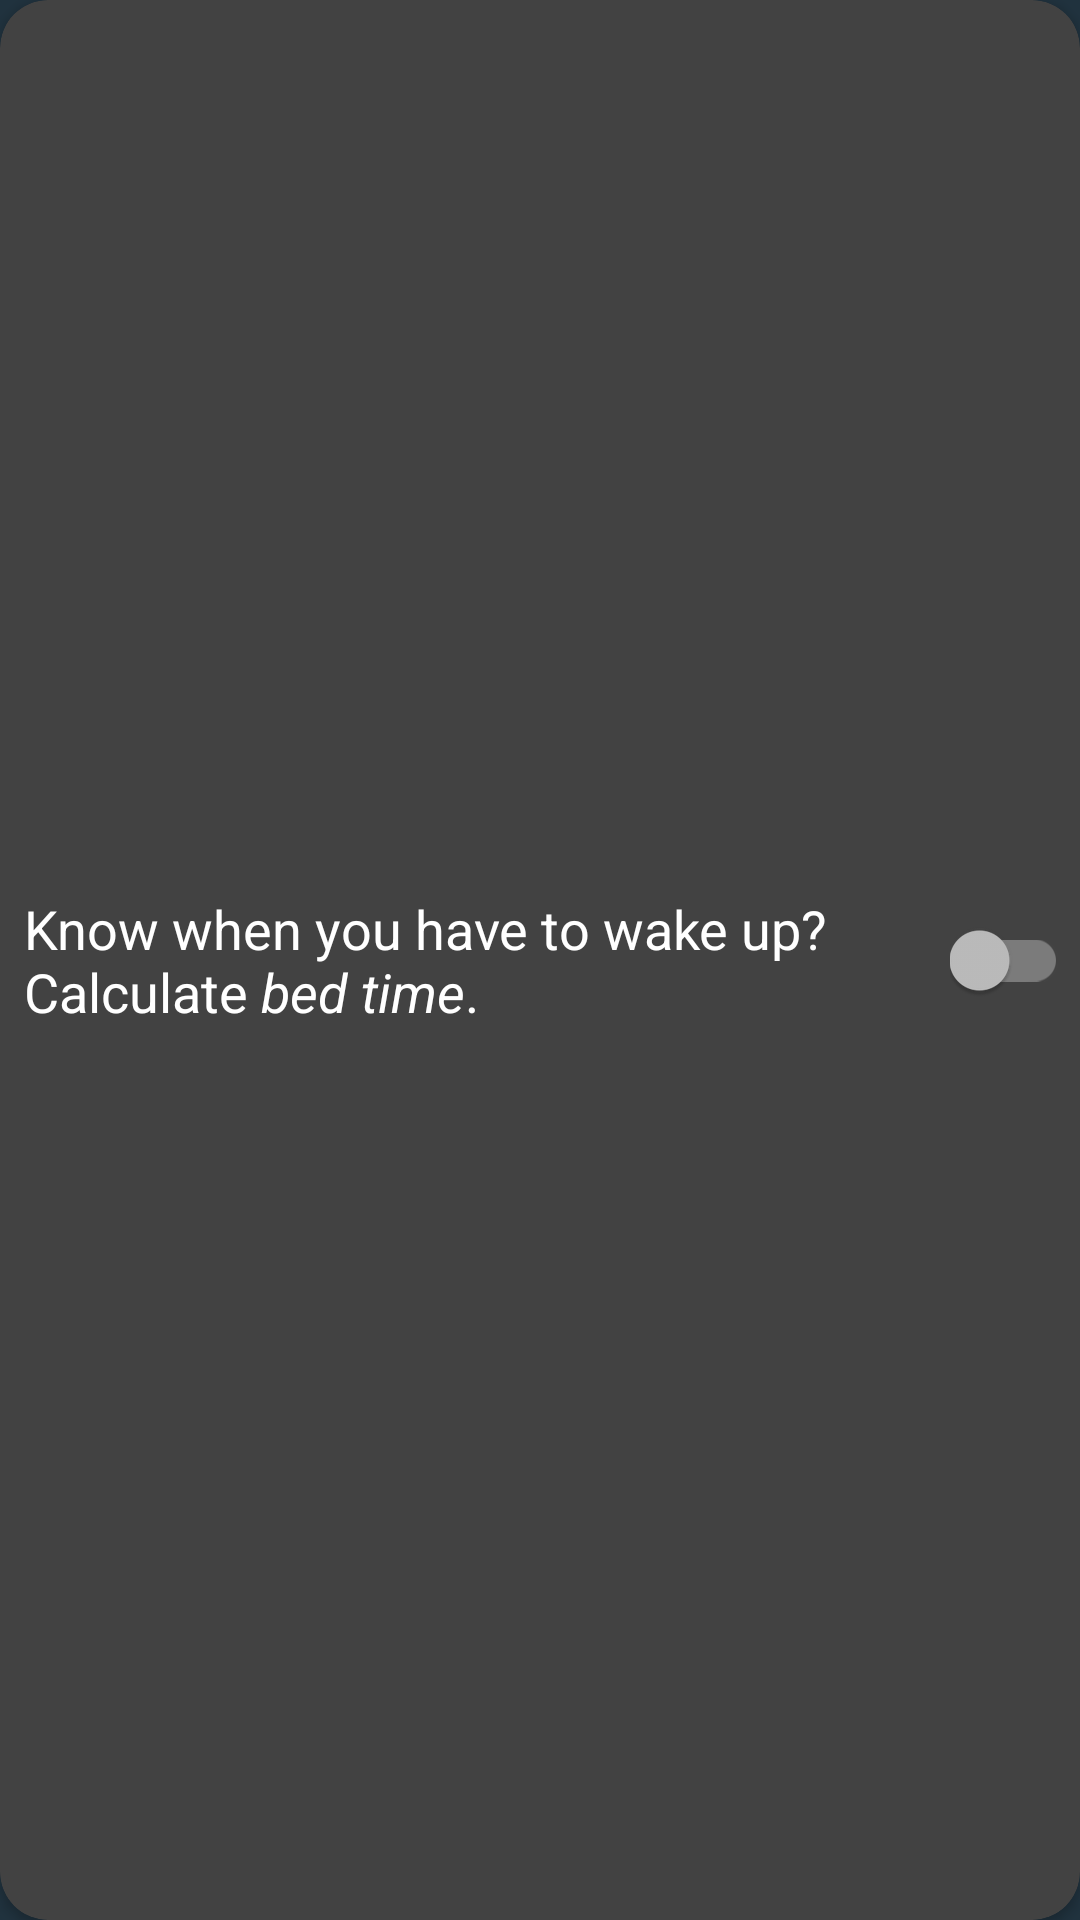

Write the Android layout XML for this screen, with the resource values it uses.
<!-- AndroidManifest.xml: application theme AppTheme -->
<!-- res/layout/fragment_kown_wake_up_time.xml -->
<?xml version="1.0" encoding="utf-8"?>
<androidx.cardview.widget.CardView
    xmlns:android="http://schemas.android.com/apk/res/android"
    xmlns:app="http://schemas.android.com/apk/res-auto"
    android:id="@+id/knownWakeUp_cardView"
    android:padding="8dp"
    android:layout_width="match_parent"
    android:layout_height="wrap_content"
    android:clickable="true"
    android:focusable="true"
    android:foreground="?android:attr/selectableItemBackground"
    app:cardCornerRadius="16dp">
    <androidx.constraintlayout.widget.ConstraintLayout
        android:padding="4dp"
        android:layout_width="match_parent"
        android:layout_height="match_parent">

        <TextView
            android:id="@+id/knownWakeUp_textView"
            android:layout_width="0dp"
            android:layout_height="wrap_content"
            android:layout_marginStart="4dp"
            android:layout_marginTop="4dp"
            android:layout_marginEnd="8dp"
            android:layout_marginBottom="4dp"
            android:text="@string/knownWakeUpTimeText"
            android:textAppearance="@android:style/TextAppearance.Medium"
            app:layout_constraintBottom_toBottomOf="parent"
            app:layout_constraintEnd_toStartOf="@+id/knownWakeUpTime_switch"
            app:layout_constraintHorizontal_bias="0.5"
            app:layout_constraintStart_toStartOf="parent"
            app:layout_constraintTop_toTopOf="parent" />

        <com.google.android.material.switchmaterial.SwitchMaterial
            android:id="@+id/knownWakeUpTime_switch"
            android:layout_width="wrap_content"
            android:layout_height="wrap_content"
            android:layout_marginTop="12dp"
            android:layout_marginBottom="12dp"
            app:layout_constraintBottom_toBottomOf="parent"
            app:layout_constraintEnd_toEndOf="parent"
            app:layout_constraintTop_toTopOf="parent" />

    </androidx.constraintlayout.widget.ConstraintLayout>

</androidx.cardview.widget.CardView>
<!-- resources referenced by this layout -->
<resources>
  <string name="knownWakeUpTimeText">Know when you have to wake up?\nCalculate <i>bed time</i>.</string>
  <style name="AppTheme" parent="Theme.AppCompat.NoActionBar">
          
          <item name="colorPrimary">@color/colorPrimary</item>
          <item name="colorPrimaryDark">@color/colorPrimaryDark</item>
          <item name="colorAccent">@color/colorAccent</item>
          <item name="fontFamily">@font/custom_text_font_family</item>
          <item name="android:textViewStyle">@style/CustomTextViewTextFonts</item>
          <item name="android:colorBackground">@color/colorPrimary</item>
      </style>
  <color name="colorPrimary">#20323E</color>
  <color name="colorPrimaryDark">#12222C</color>
  <color name="colorAccent">#254D65</color>
  <style name="CustomTextViewTextFonts" parent="Widget.AppCompat.TextView">
          <item name="fontFamily">@font/custom_text_font_family</item>
      </style>
</resources>
